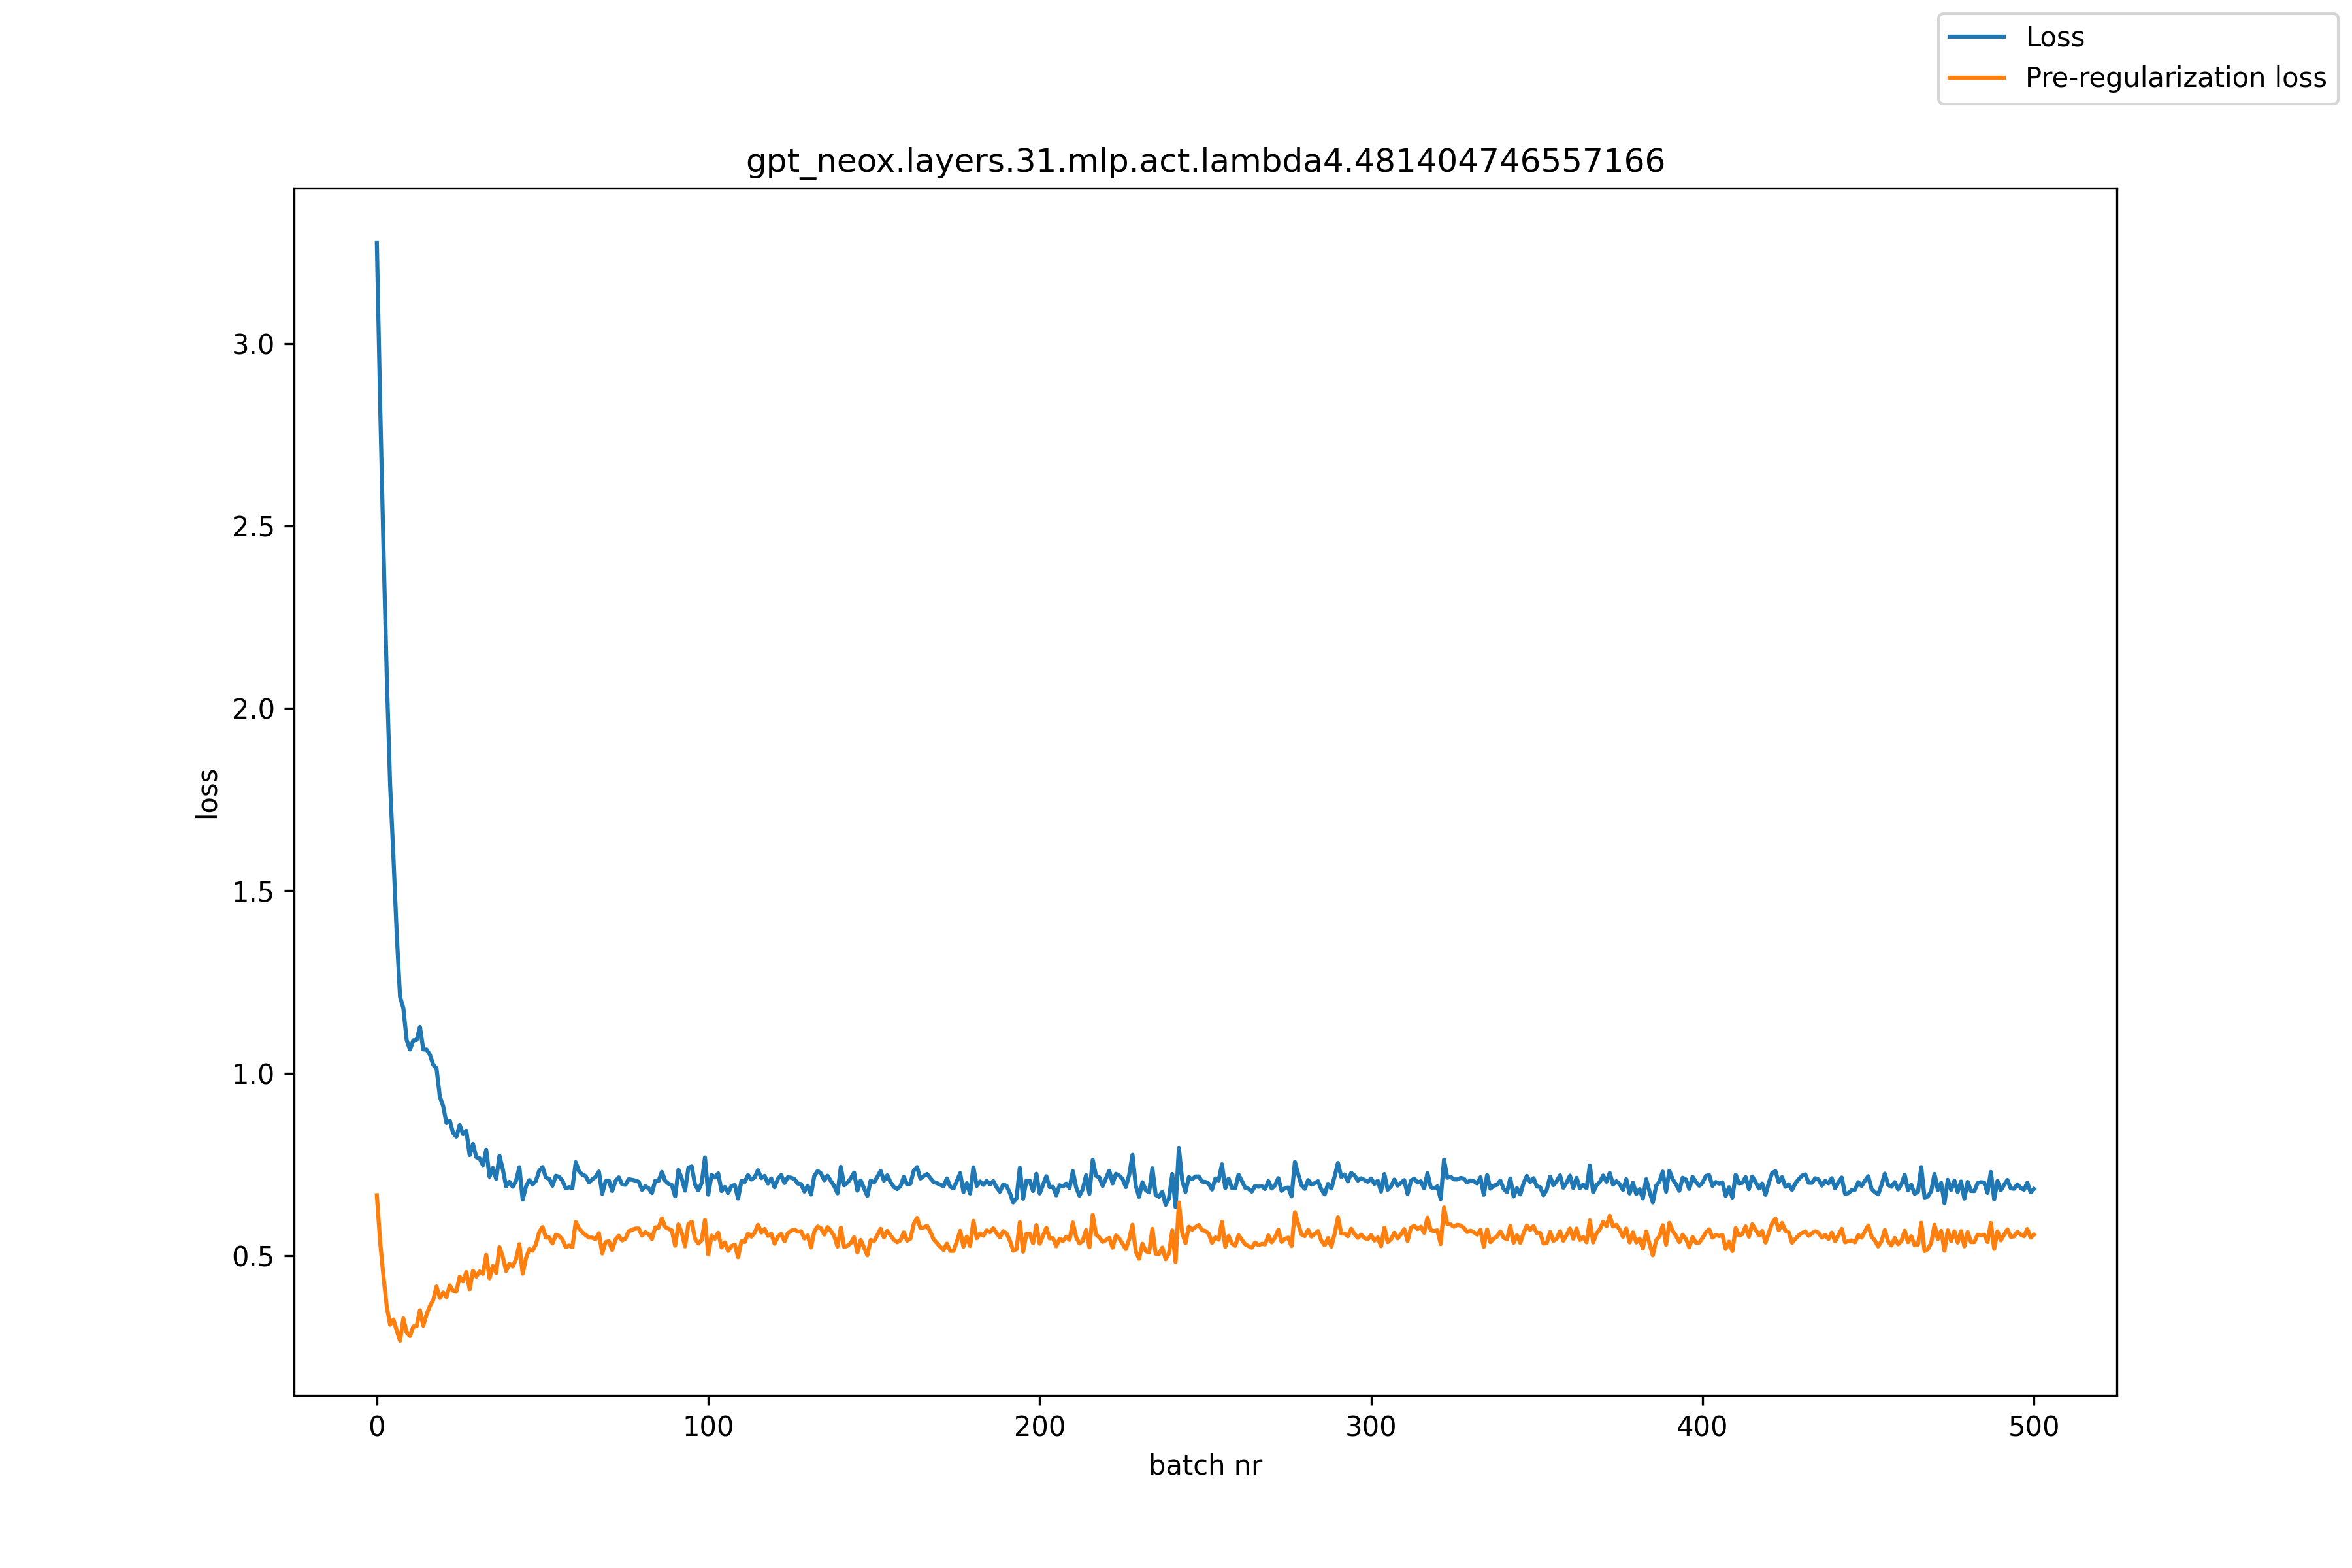

Values plotted in this chart, from the file beside it:
, loss, pre_reg_loss
0, 3.275, 0.6655
1, 2.83, 0.5368
2, 2.437, 0.4429
3, 2.085, 0.3603
4, 1.791, 0.3107
5, 1.592, 0.3249
6, 1.38, 0.2945
7, 1.209, 0.2671
8, 1.178, 0.3279
9, 1.09, 0.2892
10, 1.065, 0.2799
11, 1.09, 0.3059
12, 1.091, 0.3065
13, 1.127, 0.3503
14, 1.065, 0.3081
15, 1.065, 0.3393
16, 1.051, 0.362
17, 1.023, 0.378
18, 1.013, 0.4156
19, 0.9355, 0.3841
20, 0.9102, 0.3991
21, 0.8636, 0.3862
22, 0.8698, 0.4185
23, 0.8363, 0.4036
24, 0.826, 0.4027
25, 0.8579, 0.4423
26, 0.8328, 0.4296
27, 0.8421, 0.4551
28, 0.7754, 0.4077
29, 0.8063, 0.4589
30, 0.7698, 0.4426
31, 0.7666, 0.4568
32, 0.7479, 0.45
33, 0.7901, 0.502
34, 0.7162, 0.438
35, 0.7403, 0.472
36, 0.7104, 0.4524
37, 0.7735, 0.5233
38, 0.7369, 0.4968
39, 0.69, 0.4583
40, 0.7023, 0.4777
41, 0.689, 0.4703
42, 0.7051, 0.4905
43, 0.7425, 0.5315
44, 0.6533, 0.4505
45, 0.6897, 0.4933
46, 0.707, 0.5177
47, 0.6948, 0.5135
48, 0.705, 0.5313
49, 0.7329, 0.5647
50, 0.7428, 0.5783
51, 0.7141, 0.5496
52, 0.7107, 0.5499
53, 0.6916, 0.5335
54, 0.7188, 0.5575
55, 0.7162, 0.554
56, 0.705, 0.544
57, 0.6841, 0.5232
58, 0.6876, 0.5278
59, 0.6848, 0.5233
... 441 more rows
